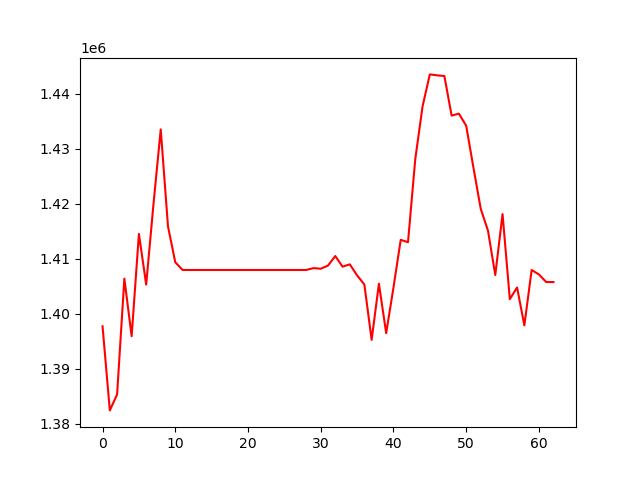

Source data for this figure (header and first rows):
, 0
0, 1397737
1, 1382456
2, 1385352
3, 1406397
4, 1395938
5, 1414522
6, 1405313
7, 1419891
8, 1433516
9, 1415880
10, 1409378
11, 1407969
12, 1407969
13, 1407969
14, 1407969
15, 1407969
16, 1407969
17, 1407969
18, 1407969
19, 1407969
20, 1407969
21, 1407969
22, 1407969
23, 1407969
24, 1407969
25, 1407969
26, 1407969
27, 1407969
28, 1407969
29, 1408309
30, 1408199
31, 1408771
32, 1410508
33, 1408568
34, 1408998
35, 1406989
36, 1405330
37, 1395262
38, 1405472
39, 1396483
40, 1404760
41, 1413448
42, 1413010
43, 1428121
44, 1437676
45, 1443506
46, 1443335
47, 1443214
48, 1436016
49, 1436379
50, 1434177
51, 1426551
52, 1419092
53, 1415101
54, 1407056
55, 1418129
56, 1402669
57, 1404789
58, 1397903
59, 1407959
... 3 more rows
